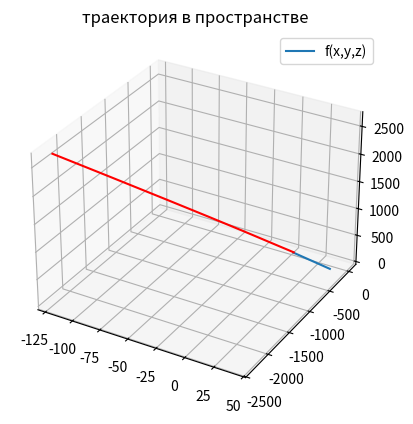

Write the Python code that produced this figure.
import numpy as np
import matplotlib.pyplot as plt
import scipy.integrate as spi


def SOE(t,Y):
    x,y,z = Y
    dxdt = -5*x -2*y -2*z
    dydt = 10*x + 4*y + 2*z
    dzdt = 2*x + y + 3*z

    return [dxdt,dydt,dzdt]

systemMatrix = np.array([
    [-5, -2, -2],[10, 4, 2],[2, 1, 3]
])
eigs = np.linalg.eigvals(systemMatrix)
eigsT = np.linalg.eigvals(systemMatrix.T)

#собственные векторы одному собственному значению различаются
u1 = np.array([2, -8, 2])
u1T = np.array([2, 1, 1])
u2T = np.array([2, 1, 2])

t_span = (0,3)
t_eval = np.linspace(*t_span,300)
NU = [2, -8, 2]

print("u1 = {0}, u1T = {1}".format(u1, u1T))
print("$\\lambda_1 = {0}$".format(eigs[1]))
print("$Au1 = {0}$".format(systemMatrix @ u1))
print("$A^T u1T = {0}$".format(systemMatrix.T @ u1T))
print("u1T^T A = {0}".format(u1T.T @ systemMatrix))
print("$u1^T * u1T = {0}, u1T^T * u1 = {1}$".format(u1.T @ u1T, u1T.T @ u1))

sol = spi.solve_ivp(SOE,t_span,NU,t_eval=t_eval)
solT = spi.solve_ivp(SOE,t_span,u1T,t_eval=t_eval)

ax = plt.figure().add_subplot(projection='3d')
ax.plot(sol.y[0],sol.y[1],sol.y[2],label='f(x,y,z)')
ax.plot(solT.y[0],solT.y[1],solT.y[2],c='r')
ax.set_title('траектория в пространстве')
ax.legend()

plt.show()
